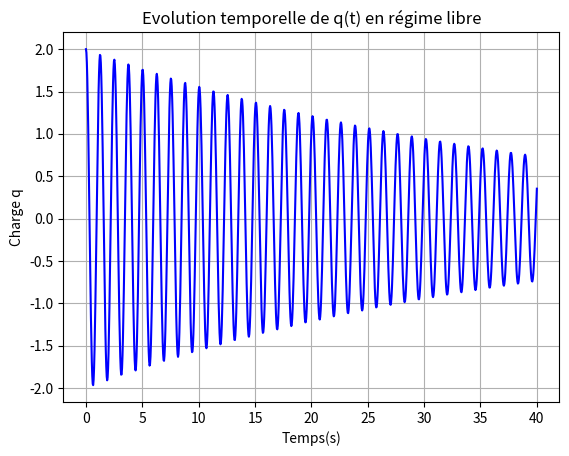
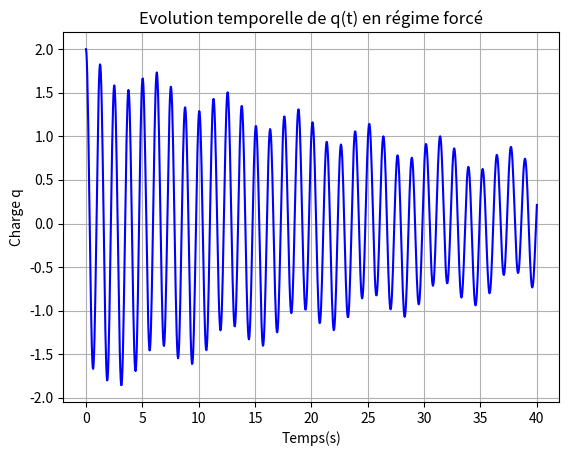

Python code for these plots, in order:
# -*- coding: utf-8 -*-
"""
Éditeur de Spyder

Ceci est un script temporaire.
"""

import matplotlib.pyplot as plt
import numpy as np
from scipy.integrate import odeint

#z = qdot
#w0=10, Q=5,l'amplittude vaut A=4, et la pulsation w=1

t = np.linspace (0,40,1000)


#Résolution grâce à Odeint : régime libre

def f(q,t,w0,Q):#q_dot=f(q,t)

    z_dot = -(w0/Q)*q[1]-w0**2*q[0] #q[1]=q_dot et q[0]=q
    return [q[1],z_dot] #vecteur (q_dot,q_dot2)


sol_ode = odeint(f,(2,0),t,args=(5,100))#2=q0 et args=(w0/Q,w0**2)
plt.title("Evolution temporelle de q(t) en régime libre")
plt.plot (t,sol_ode[:,0],"b")
plt.xlabel('Temps(s)')
plt.ylabel('Charge q')
plt.grid()
plt.figure()
plt.show()
plt.savefig("figure.pdf")



#Résolution grâce à Odeint : régime forcé

def F(q,t,w0,Q):#q_dot=f(q,t)

    z_dot = 4*np.cos(1*t)-(w0/Q)*q[1]-w0**2*q[0] #q[1]=q_dot et q[0]=q
    return [q[1],z_dot] #vecteur (q_dot,q_dot2)


sol_ode = odeint(F,(2,0),t,args=(5,100))#2=q0 et args=(w0/Q,w0**2)
plt.title("Evolution temporelle de q(t) en régime forcé")
plt.plot (t,sol_ode[:,0],"b")
plt.xlabel('Temps(s)')
plt.ylabel('Charge q')
plt.grid()
plt.figure()
plt.show()
plt.savefig("figure.pdf")




